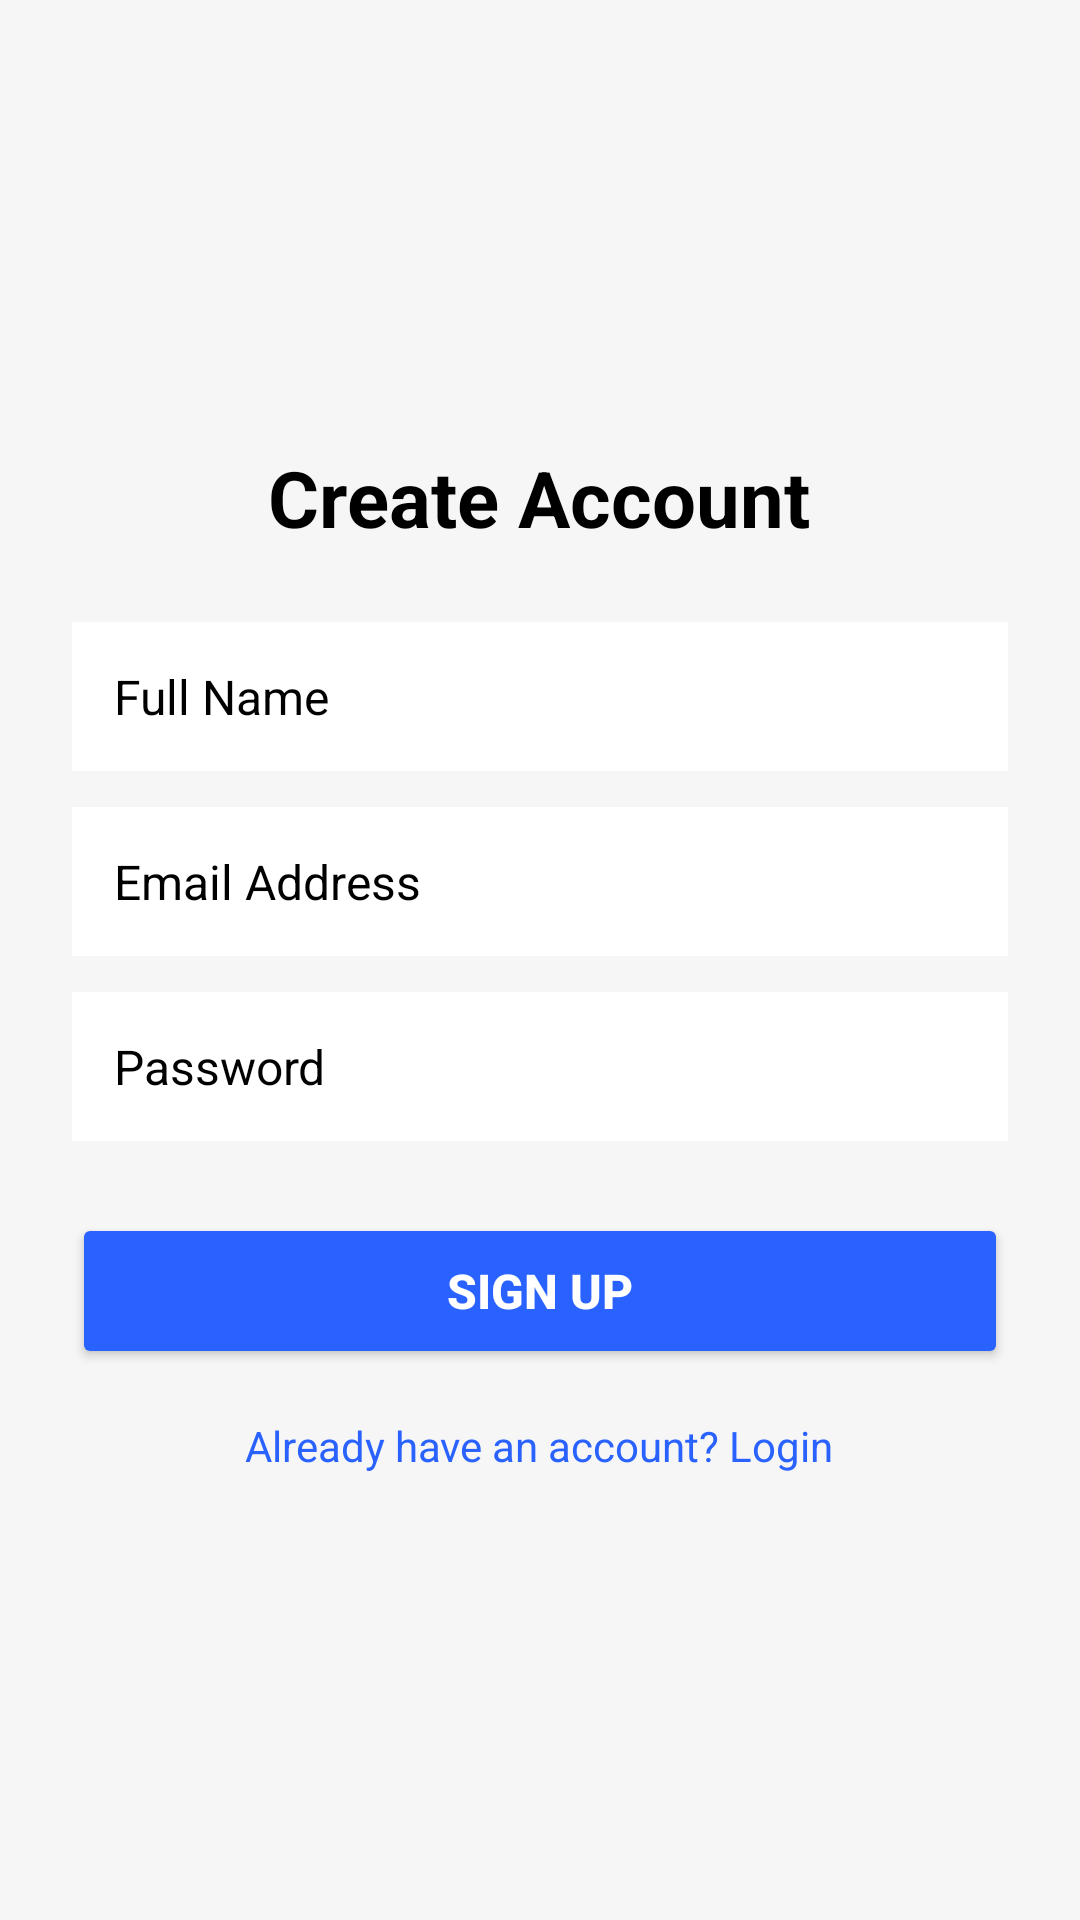

Reconstruct the res/layout file that produces this screen, plus the resources it refers to.
<!-- AndroidManifest.xml: application theme Theme.Dealer1 -->
<!-- res/layout/fragment_sign_up.xml -->
<?xml version="1.0" encoding="utf-8"?>
<LinearLayout xmlns:android="http://schemas.android.com/apk/res/android"
    android:layout_width="match_parent"
    android:layout_height="match_parent"
    android:orientation="vertical"
    android:padding="24dp"
    android:background="#F6F6F6"
    android:gravity="center">

    
    <TextView
        android:layout_width="wrap_content"
        android:layout_height="wrap_content"
        android:text="Create Account"
        android:textSize="26sp"
        android:textStyle="bold"
        android:textColor="@color/black"
        android:layout_marginBottom="24dp" />

    
    <EditText
        android:id="@+id/nameSignup"
        android:layout_width="match_parent"
        android:layout_height="wrap_content"
        android:hint="Full Name"
        android:padding="14dp"
        android:textColorHint="@color/black"
        android:background="@android:color/white"
        android:textColor="@color/black"
        android:textSize="16sp" />

    
    <EditText
        android:id="@+id/emailSignup"
        android:layout_width="match_parent"
        android:layout_height="wrap_content"
        android:hint="Email Address"
        android:padding="14dp"
        android:textColorHint="@color/black"
        android:layout_marginTop="12dp"
        android:background="@android:color/white"
        android:textColor="@color/black"
        android:textSize="16sp"
        android:inputType="textEmailAddress" />

    
    <EditText
        android:id="@+id/passSignup"
        android:layout_width="match_parent"
        android:layout_height="wrap_content"
        android:hint="Password"
        android:textColorHint="@color/black"
        android:padding="14dp"
        android:layout_marginTop="12dp"
        android:background="@android:color/white"
        android:textColor="@color/black"
        android:textSize="16sp"
        android:inputType="textPassword" />

    
    <Button
        android:id="@+id/btnSignup"
        android:layout_width="match_parent"
        android:layout_height="52dp"
        android:layout_marginTop="24dp"
        android:text="Sign Up"
        android:textStyle="bold"
        android:textSize="16sp"
        android:textColor="@android:color/white"
        android:backgroundTint="#2962FF" />

    
    <TextView
        android:id="@+id/goToLogin"
        android:layout_width="wrap_content"
        android:layout_height="wrap_content"
        android:layout_marginTop="16dp"
        android:text="Already have an account? Login"
        android:textSize="14sp"
        android:textColor="#2962FF" />

</LinearLayout>
<!-- resources referenced by this layout -->
<resources>
  <style name="Theme.Dealer1" parent="Theme.MaterialComponents.DayNight.NoActionBar">
          
  
      </style>
  <!-- not gathered from this repository: default colours our renderer supplied (Android Studio template values) -->
  <color name="black">#FF000000</color>
</resources>
